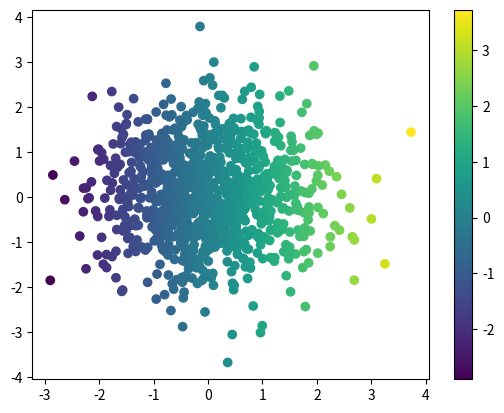

Generate this figure with matplotlib:
import numpy as np
import matplotlib.pyplot as plt

#make a random plot and assign different colors to x and y

x = np.random.randn(1000)
y = np.random.randn(1000)

plt.scatter(x,y,c=x,cmap='viridis')
plt.colorbar()
plt.savefig('plot.png')
plt.show()
